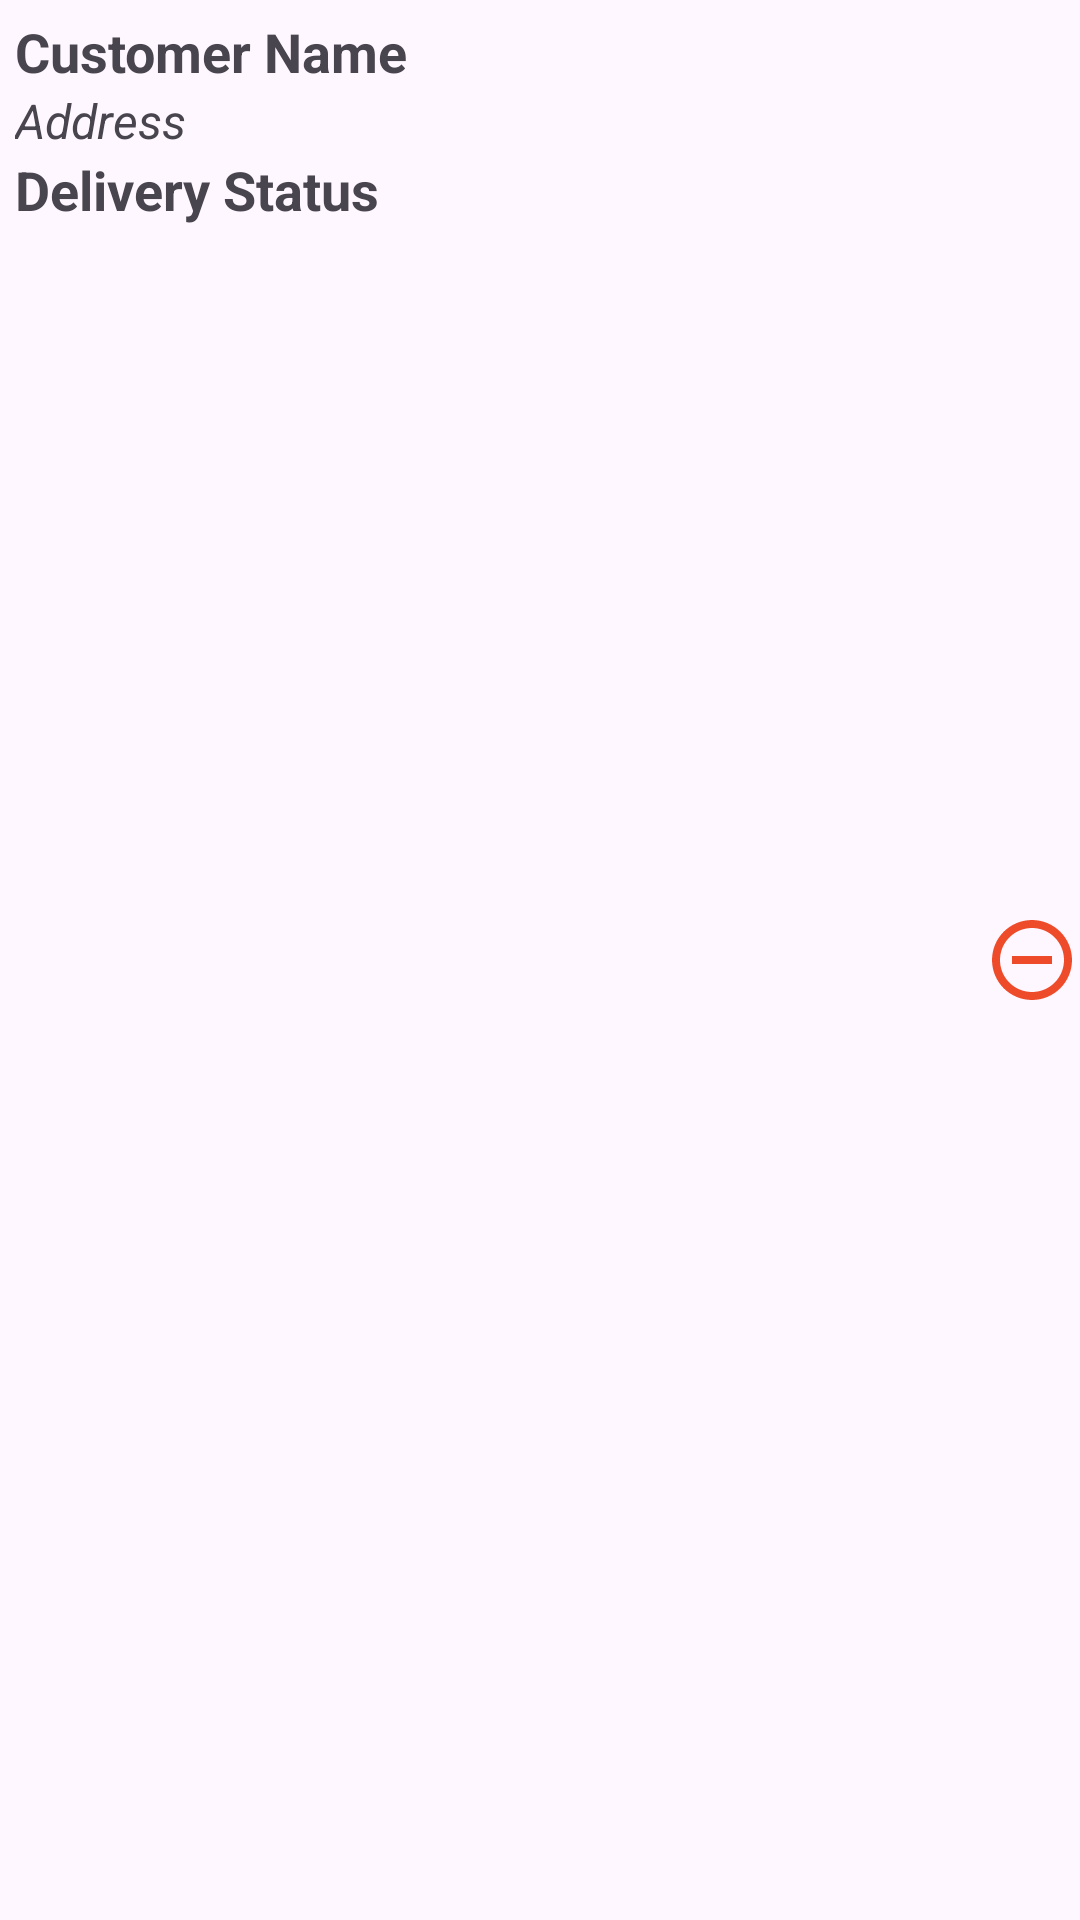

Produce the Android XML layout that renders to this screen, including the resource entries it uses.
<!-- AndroidManifest.xml: application theme Theme.A4_MinhTri -->
<!-- res/layout/package_item.xml -->
<?xml version="1.0" encoding="utf-8"?>
<androidx.constraintlayout.widget.ConstraintLayout
    xmlns:android="http://schemas.android.com/apk/res/android"
    android:layout_width="match_parent"
    android:layout_height="wrap_content"
    android:layout_margin="10dp"
    xmlns:app="http://schemas.android.com/apk/res-auto">
    >
    <LinearLayout
        android:id="@+id/packageInfo"
        android:layout_width="0dp"
        android:layout_height="wrap_content"
        android:padding="5dp"
        android:orientation="vertical"
        app:layout_constraintStart_toStartOf="parent"
        app:layout_constraintTop_toTopOf="parent"
        app:layout_constraintEnd_toStartOf="@+id/imgDelete" >

    >

        <TextView
        android:id="@+id/txtCustomerName"
        android:layout_width="match_parent"
        android:layout_height="wrap_content"
        android:text="Customer Name"
        android:textSize="18sp"
        android:textStyle="bold"
        />

        <TextView
        android:id="@+id/txtAddress"
        android:layout_width="match_parent"
        android:layout_height="wrap_content"
        android:text="Address"
        android:textSize="16sp"
            android:textStyle="italic"
        />

        <TextView
        android:id="@+id/txtDeliveryStatus"
        android:layout_width="match_parent"
        android:layout_height="wrap_content"
        android:text="Delivery Status"
        android:textSize="18sp"
            android:textStyle="bold"
        />

    </LinearLayout>

    <ImageView
        android:id="@+id/imgDelete"
        android:layout_width="32dp"
        android:layout_height="32dp"
        android:src="@drawable/baseline_remove_circle_outline_24"
        app:layout_constraintTop_toTopOf="parent"
        app:layout_constraintBottom_toBottomOf="parent"
        app:layout_constraintEnd_toEndOf="parent"
        app:layout_constraintStart_toEndOf="@+id/packageInfo"
        />


</androidx.constraintlayout.widget.ConstraintLayout>
<!-- resources referenced by this layout -->
<resources>
  <!-- drawable baseline_remove_circle_outline_24 (drawable) -->
  <vector xmlns:android="http://schemas.android.com/apk/res/android" android:height="24dp" android:tint="#EE4B2B" android:viewportHeight="24" android:viewportWidth="24" android:width="24dp">
        
      <path android:fillColor="@android:color/white" android:pathData="M7,11v2h10v-2L7,11zM12,2C6.48,2 2,6.48 2,12s4.48,10 10,10 10,-4.48 10,-10S17.52,2 12,2zM12,20c-4.41,0 -8,-3.59 -8,-8s3.59,-8 8,-8 8,3.59 8,8 -3.59,8 -8,8z"/>
      
  </vector>
  <style name="Theme.A4_MinhTri" parent="Base.Theme.A4_MinhTri" />
  <style name="Base.Theme.A4_MinhTri" parent="Theme.Material3.DayNight.NoActionBar">
          
          
      </style>
</resources>
